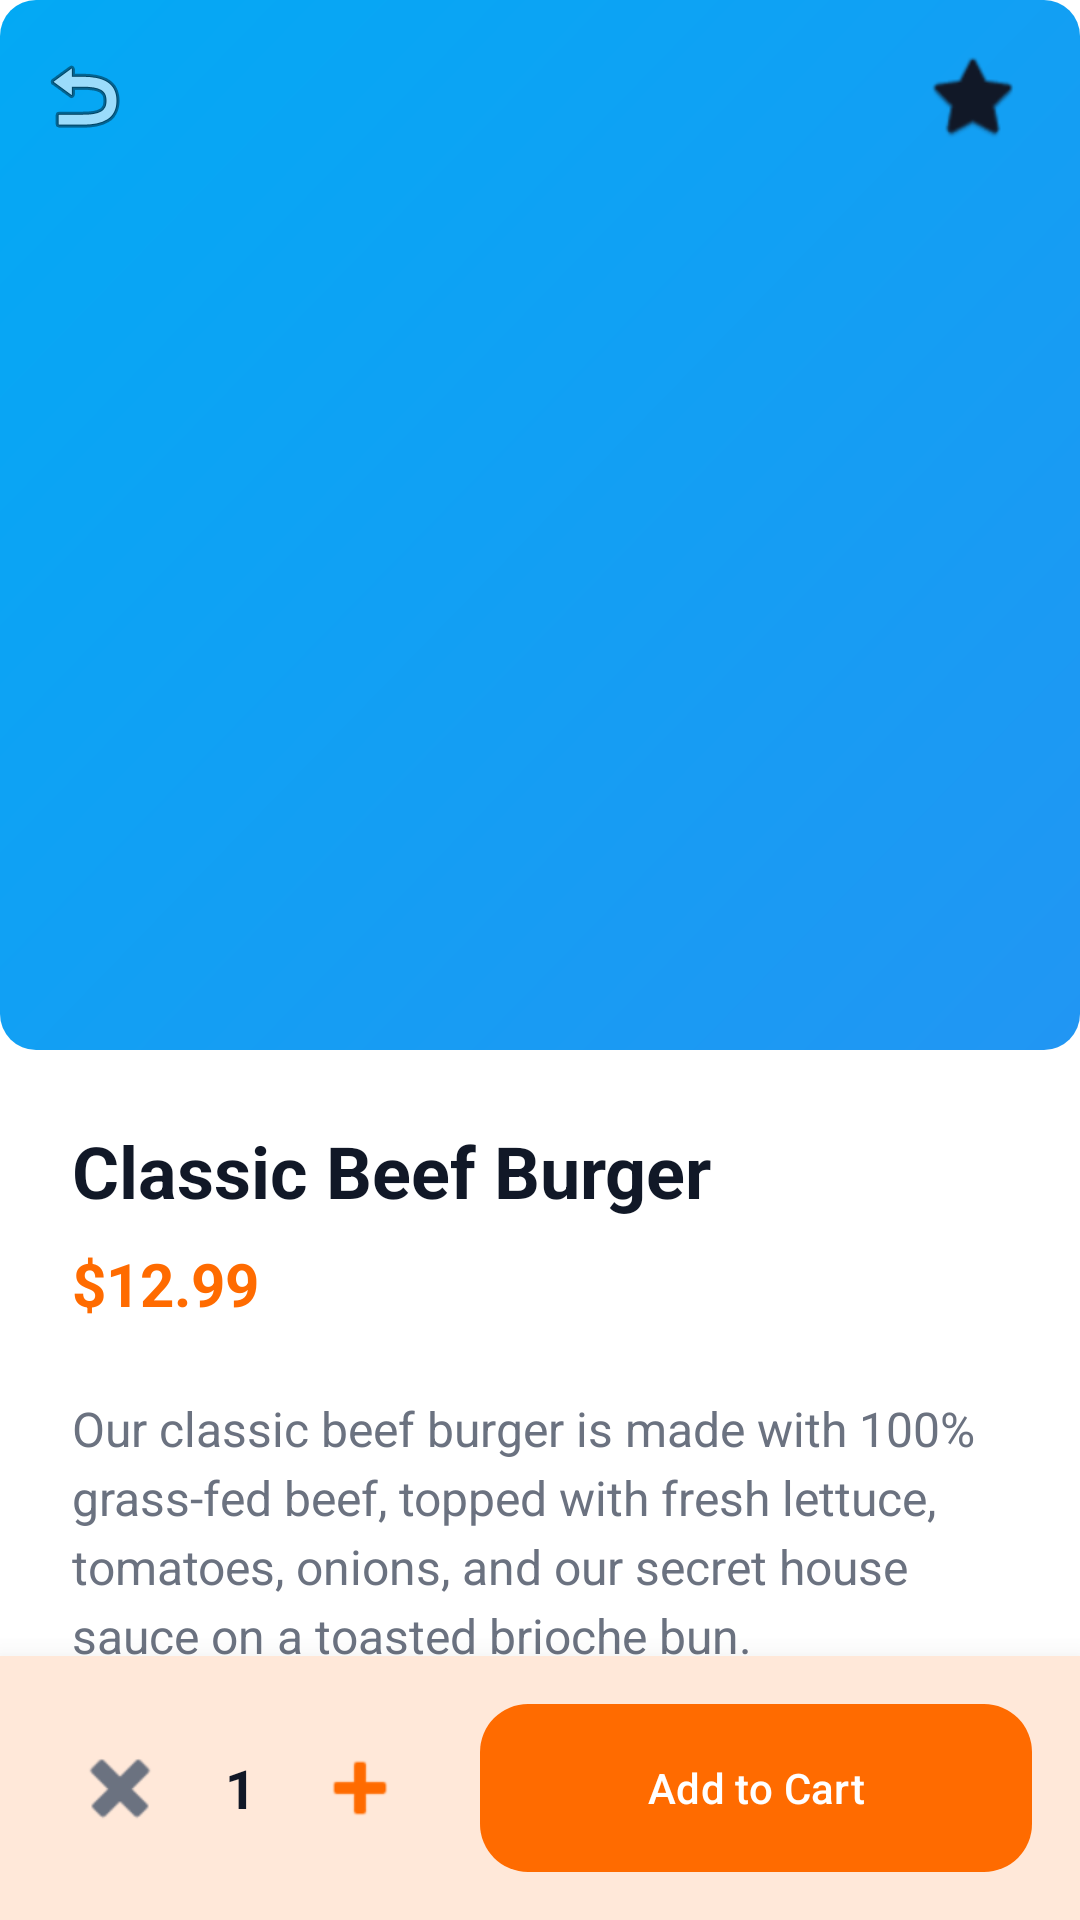

Produce the Android XML layout that renders to this screen, including the resource entries it uses.
<!-- AndroidManifest.xml: application theme Theme.HelloDelivery -->
<!-- res/layout/activity_product_details.xml -->
<?xml version="1.0" encoding="utf-8"?>
<androidx.coordinatorlayout.widget.CoordinatorLayout xmlns:android="http://schemas.android.com/apk/res/android"
    xmlns:app="http://schemas.android.com/apk/res-auto"
    android:layout_width="match_parent"
    android:layout_height="match_parent"
    android:background="@color/white">

    <com.google.android.material.appbar.AppBarLayout
        android:id="@+id/app_bar"
        android:layout_width="match_parent"
        android:layout_height="350dp"
        android:background="@color/white">

        <com.google.android.material.appbar.CollapsingToolbarLayout
            android:id="@+id/toolbar_layout"
            android:layout_width="match_parent"
            android:layout_height="match_parent"
            app:contentScrim="@color/white"
            app:layout_scrollFlags="scroll|exitUntilCollapsed"
            app:toolbarId="@+id/toolbar">

            <ImageView
                android:id="@+id/product_image_large"
                android:layout_width="match_parent"
                android:layout_height="match_parent"
                android:scaleType="centerCrop"
                android:src="@drawable/featured_placeholder"
                app:layout_collapseMode="parallax" />

            <androidx.appcompat.widget.Toolbar
                android:id="@+id/toolbar"
                android:layout_width="match_parent"
                android:layout_height="?attr/actionBarSize"
                app:layout_collapseMode="pin"
                app:navigationIcon="@android:drawable/ic_menu_revert">

                <RelativeLayout
                    android:layout_width="match_parent"
                    android:layout_height="match_parent">

                    <ImageButton
                        android:id="@+id/btn_favorite"
                        android:layout_width="40dp"
                        android:layout_height="40dp"
                        android:layout_alignParentEnd="true"
                        android:layout_centerVertical="true"
                        android:layout_marginEnd="16dp"
                        android:background="@drawable/bg_circle_button"
                        android:src="@android:drawable/btn_star_big_off"
                        app:tint="@color/text_primary" />
                </RelativeLayout>
            </androidx.appcompat.widget.Toolbar>

        </com.google.android.material.appbar.CollapsingToolbarLayout>
    </com.google.android.material.appbar.AppBarLayout>

    <androidx.core.widget.NestedScrollView
        android:layout_width="match_parent"
        android:layout_height="match_parent"
        app:layout_behavior="@string/appbar_scrolling_view_behavior">

        <LinearLayout
            android:layout_width="match_parent"
            android:layout_height="wrap_content"
            android:orientation="vertical"
            android:padding="24dp">

            <TextView
                android:id="@+id/product_name_detail"
                android:layout_width="match_parent"
                android:layout_height="wrap_content"
                android:text="Classic Beef Burger"
                android:textColor="@color/text_primary"
                android:textSize="24sp"
                android:textStyle="bold" />

            <LinearLayout
                android:layout_width="match_parent"
                android:layout_height="wrap_content"
                android:layout_marginTop="8dp"
                android:gravity="center_vertical"
                android:orientation="horizontal">

                <TextView
                    android:id="@+id/product_price_detail"
                    android:layout_width="wrap_content"
                    android:layout_height="wrap_content"
                    android:text="$12.99"
                    android:textColor="@color/primary"
                    android:textSize="20sp"
                    android:textStyle="bold" />

                <TextView
                    android:id="@+id/product_original_price_detail"
                    android:layout_width="wrap_content"
                    android:layout_height="wrap_content"
                    android:layout_marginStart="12dp"
                    android:text="$15.00"
                    android:textColor="@color/text_tertiary"
                    android:textSize="14sp"
                    android:visibility="gone" />
            </LinearLayout>

            <TextView
                android:id="@+id/product_description_detail"
                android:layout_width="match_parent"
                android:layout_height="wrap_content"
                android:layout_marginTop="24dp"
                android:lineSpacingExtra="4dp"
                android:text="Our classic beef burger is made with 100% grass-fed beef, topped with fresh lettuce, tomatoes, onions, and our secret house sauce on a toasted brioche bun."
                android:textColor="@color/text_secondary"
                android:textSize="16sp" />

            <View
                android:layout_width="match_parent"
                android:layout_height="1dp"
                android:layout_marginVertical="24dp"
                android:background="@color/divider" />

            
            <TextView
                android:layout_width="wrap_content"
                android:layout_height="wrap_content"
                android:text="Customize your order"
                android:textColor="@color/text_primary"
                android:textSize="18sp"
                android:textStyle="bold" />

            <LinearLayout
                android:layout_width="match_parent"
                android:layout_height="wrap_content"
                android:layout_marginTop="16dp"
                android:gravity="center_vertical"
                android:orientation="horizontal">

                <TextView
                    android:layout_width="0dp"
                    android:layout_height="wrap_content"
                    android:layout_weight="1"
                    android:text="Extra Cheese"
                    android:textColor="@color/text_secondary" />

                <TextView
                    android:layout_width="wrap_content"
                    android:layout_height="wrap_content"
                    android:layout_marginEnd="16dp"
                    android:text="+$1.50"
                    android:textColor="@color/text_tertiary" />

                <CheckBox
                    android:layout_width="wrap_content"
                    android:layout_height="wrap_content"
                    android:buttonTint="@color/primary" />
            </LinearLayout>

            <View
                android:layout_width="match_parent"
                android:layout_height="150dp" />

        </LinearLayout>
    </androidx.core.widget.NestedScrollView>

    
    <com.google.android.material.card.MaterialCardView
        android:layout_width="match_parent"
        android:layout_height="wrap_content"
        android:layout_gravity="bottom"
        app:cardCornerRadius="0dp"
        app:cardElevation="16dp"
        app:strokeWidth="0dp">

        <LinearLayout
            android:layout_width="match_parent"
            android:layout_height="wrap_content"
            android:gravity="center_vertical"
            android:orientation="horizontal"
            android:padding="16dp">

            <LinearLayout
                android:layout_width="wrap_content"
                android:layout_height="wrap_content"
                android:background="@drawable/bg_quantity_selector"
                android:gravity="center_vertical"
                android:orientation="horizontal"
                android:padding="4dp">

                <ImageButton
                    android:id="@+id/btn_decrease"
                    android:layout_width="40dp"
                    android:layout_height="40dp"
                    android:background="?attr/selectableItemBackgroundBorderless"
                    android:src="@android:drawable/ic_delete"
                    app:tint="@color/text_secondary" />

                <TextView
                    android:id="@+id/tv_quantity"
                    android:layout_width="40dp"
                    android:layout_height="wrap_content"
                    android:gravity="center"
                    android:text="1"
                    android:textColor="@color/text_primary"
                    android:textSize="18sp"
                    android:textStyle="bold" />

                <ImageButton
                    android:id="@+id/btn_increase"
                    android:layout_width="40dp"
                    android:layout_height="40dp"
                    android:background="?attr/selectableItemBackgroundBorderless"
                    android:src="@android:drawable/ic_input_add"
                    app:tint="@color/primary" />
            </LinearLayout>

            <com.google.android.material.button.MaterialButton
                android:id="@+id/btn_add_to_cart_large"
                style="@style/Widget.App.Button.Primary"
                android:layout_width="0dp"
                android:layout_height="56dp"
                android:layout_marginStart="16dp"
                android:layout_weight="1"
                android:text="Add to Cart"
                app:cornerRadius="16dp" />
        </LinearLayout>
    </com.google.android.material.card.MaterialCardView>

</androidx.coordinatorlayout.widget.CoordinatorLayout>
<!-- resources referenced by this layout -->
<resources>
  <color name="divider">#E5E7EB</color>
  <color name="primary">#FF6B00</color>
  <color name="text_primary">#111827</color>
  <color name="text_secondary">#6B7280</color>
  <color name="text_tertiary">#9CA3AF</color>
  <color name="white">#FFFFFF</color>
  <!-- drawable featured_placeholder (drawable) -->
  <?xml version="1.0" encoding="utf-8"?>
  <shape xmlns:android="http://schemas.android.com/apk/res/android">
      <gradient
          android:startColor="@color/blue_primary"
          android:endColor="@color/blue_accent"
          android:angle="135" />
      <corners android:radius="12dp" />
  </shape>
  <style name="Widget.App.Button.Primary" parent="Widget.App.Button">
          <item name="backgroundTint">@color/primary</item>
          <item name="android:textColor">@color/white</item>
      </style>
  <style name="Theme.HelloDelivery" parent="Base.Theme.HelloDelivery" />
  <color name="blue_primary">#2196F3</color>
  <color name="blue_accent">#03A9F4</color>
  <style name="Widget.App.Button" parent="Widget.Material3.Button">
          <item name="shapeAppearance">@style/ShapeAppearance.App.Medium</item>
          <item name="android:insetTop">0dp</item>
          <item name="android:insetBottom">0dp</item>
          <item name="android:paddingTop">16dp</item>
          <item name="android:paddingBottom">16dp</item>
      </style>
  <style name="Base.Theme.HelloDelivery" parent="Theme.Material3.DayNight.NoActionBar">
          
          <item name="colorPrimary">@color/primary</item>
          <item name="colorOnPrimary">@color/on_primary</item>
          <item name="colorPrimaryContainer">@color/primary_light</item>
          <item name="colorOnPrimaryContainer">@color/primary_dark</item>
  
          <item name="colorSecondary">@color/secondary</item>
          <item name="colorOnSecondary">@color/white</item>
          <item name="colorSecondaryContainer">@color/secondary_light</item>
          <item name="colorOnSecondaryContainer">@color/white</item>
  
          <item name="android:windowBackground">@color/background</item>
          <item name="colorSurface">@color/surface</item>
          <item name="colorOnSurface">@color/on_surface</item>
  
          <item name="colorError">@color/error</item>
          <item name="colorOnError">@color/white</item>
  
          
          <item name="android:statusBarColor">@color/surface</item>
          <item name="android:windowLightStatusBar">true</item>
          <item name="android:navigationBarColor">@color/surface</item>
          <item name="android:windowLightNavigationBar" tools:targetApi="27">true</item>
  
          
      </style>
  <style name="ShapeAppearance.App.Medium" parent="ShapeAppearance.Material3.MediumComponent">
          <item name="cornerSize">16dp</item>
      </style>
  <color name="on_primary">#FFFFFF</color>
  <color name="primary_light">#FFF0E0</color>
  <color name="primary_dark">#E65F00</color>
  <color name="secondary">#111827</color>
  <color name="secondary_light">#1F2937</color>
  <color name="background">#F9FAFB</color>
  <color name="surface">#FFFFFF</color>
  <color name="on_surface">#111827</color>
  <color name="error">#EF4444</color>
</resources>
